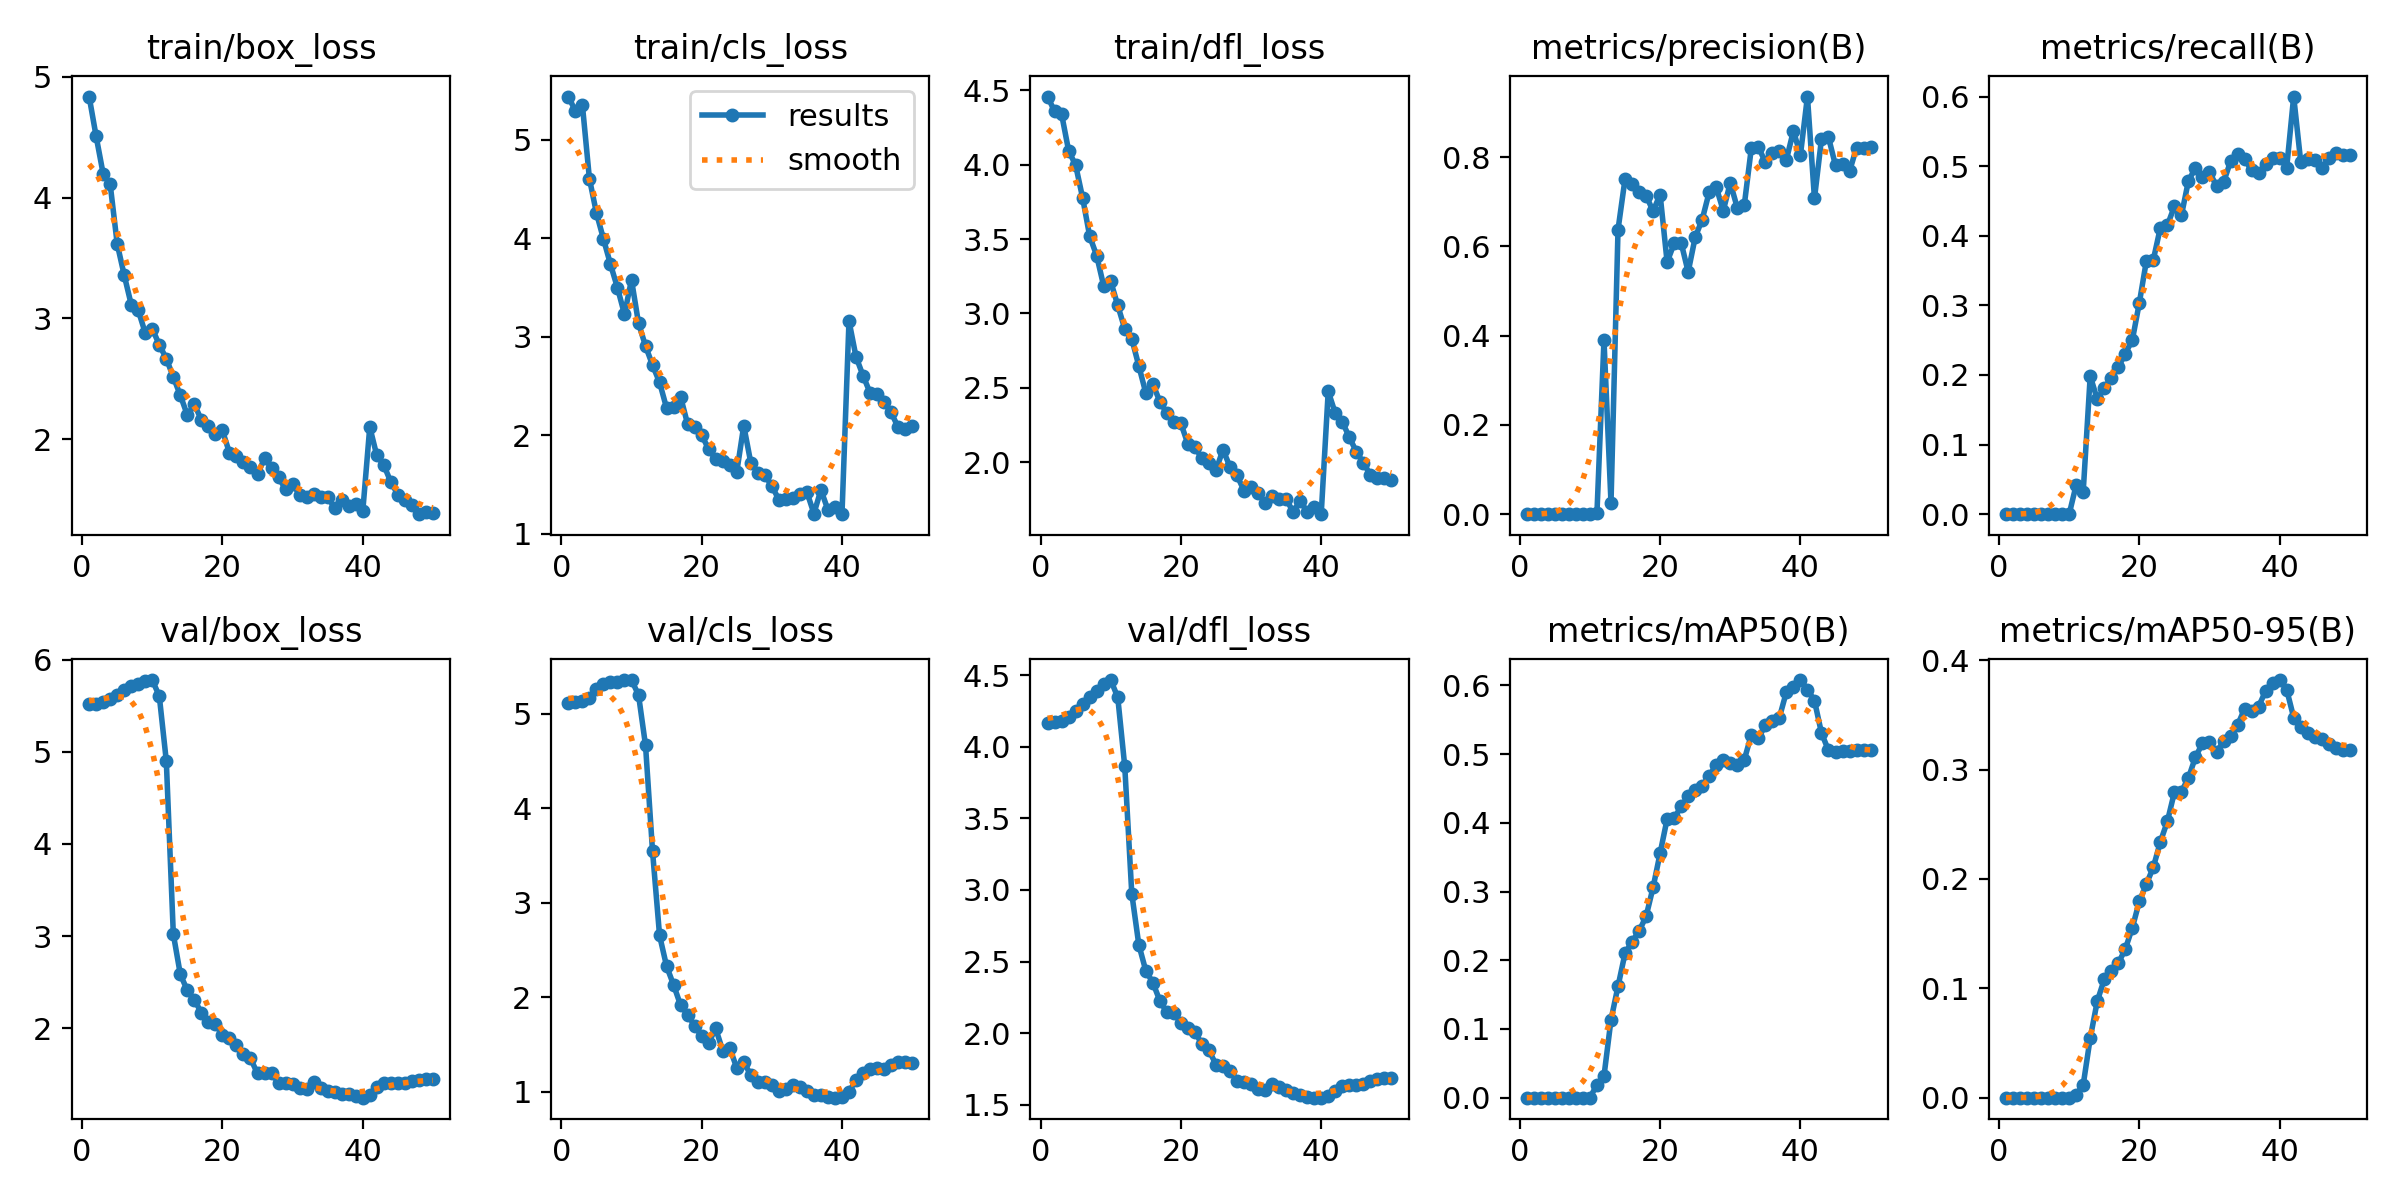

The table this chart was drawn from, first rows:
epoch, time, train/box_loss, train/cls_loss, train/dfl_loss, metrics/precision(B), metrics/recall(B), metrics/mAP50(B), metrics/mAP50-95(B), val/box_loss, val/cls_loss, val/dfl_loss, lr/pg0, lr/pg1, lr/pg2
1, 39.41, 4.837, 5.44, 4.457, 0, 0, 0, 0, 5.514, 5.115, 4.163, 4.4e-05, 4.4e-05, 4.4e-05
2, 78.95, 4.507, 5.294, 4.358, 0, 0, 0, 0, 5.521, 5.121, 4.17, 9.01784e-05, 9.01784e-05, 9.01784e-05
3, 118.4, 4.197, 5.355, 4.339, 0, 0, 0, 0, 5.536, 5.136, 4.182, 0.0001345, 0.0001345, 0.0001345
4, 158.1, 4.11, 4.607, 4.093, 0, 0, 0, 0, 5.57, 5.172, 4.208, 0.0001768, 0.0001768, 0.0001768
5, 197.7, 3.617, 4.258, 3.996, 0, 0, 0, 0, 5.614, 5.26, 4.247, 0.0002173, 0.0002173, 0.0002173
6, 237.3, 3.357, 3.994, 3.775, 0, 0, 0, 0, 5.67, 5.313, 4.296, 0.0002559, 0.0002559, 0.0002559
7, 276.7, 3.113, 3.737, 3.52, 0, 0, 0, 0, 5.714, 5.336, 4.351, 0.0002926, 0.0002926, 0.0002926
8, 316.3, 3.066, 3.497, 3.388, 0, 0, 0, 0, 5.731, 5.336, 4.389, 0.0003273, 0.0003273, 0.0003273
9, 355.6, 2.878, 3.229, 3.184, 0, 0, 0, 0, 5.768, 5.353, 4.441, 0.0003366, 0.0003366, 0.0003366
10, 395, 2.914, 3.579, 3.216, 0, 0, 0, 0, 5.778, 5.357, 4.466, 0.0003287, 0.0003287, 0.0003287
11, 434.8, 2.781, 3.138, 3.054, 0.00371, 0.04207, 0.01891, 0.00275, 5.605, 5.2, 4.346, 0.0003208, 0.0003208, 0.0003208
12, 474.4, 2.666, 2.906, 2.897, 0.39, 0.03245, 0.03142, 0.01176, 4.9, 4.665, 3.863, 0.0003129, 0.0003129, 0.0003129
13, 513.7, 2.513, 2.712, 2.83, 0.02575, 0.1986, 0.1133, 0.0544, 3.021, 3.543, 2.975, 0.000305, 0.000305, 0.000305
14, 553.5, 2.362, 2.537, 2.648, 0.6372, 0.165, 0.1622, 0.08809, 2.583, 2.653, 2.619, 0.000297, 0.000297, 0.000297
15, 593.1, 2.198, 2.276, 2.466, 0.7508, 0.1814, 0.21, 0.1082, 2.41, 2.327, 2.436, 0.0002891, 0.0002891, 0.0002891
16, 632.7, 2.288, 2.284, 2.527, 0.7405, 0.1954, 0.2271, 0.1158, 2.308, 2.128, 2.354, 0.0002812, 0.0002812, 0.0002812
17, 672.9, 2.157, 2.389, 2.408, 0.721, 0.2109, 0.2424, 0.1229, 2.167, 1.913, 2.226, 0.0002733, 0.0002733, 0.0002733
18, 712.9, 2.112, 2.112, 2.33, 0.7139, 0.2308, 0.2638, 0.1359, 2.069, 1.814, 2.146, 0.0002654, 0.0002654, 0.0002654
19, 752.6, 2.038, 2.085, 2.271, 0.679, 0.25, 0.3061, 0.1553, 2.045, 1.696, 2.144, 0.0002574, 0.0002574, 0.0002574
20, 791.9, 2.071, 2.002, 2.262, 0.7161, 0.3036, 0.3558, 0.1794, 1.922, 1.587, 2.07, 0.0002495, 0.0002495, 0.0002495
21, 831.2, 1.886, 1.857, 2.123, 0.5647, 0.3636, 0.4057, 0.1952, 1.891, 1.517, 2.035, 0.0002416, 0.0002416, 0.0002416
22, 870.5, 1.858, 1.755, 2.102, 0.6065, 0.3657, 0.4064, 0.2108, 1.815, 1.668, 2.01, 0.0002337, 0.0002337, 0.0002337
23, 910, 1.811, 1.734, 2.027, 0.6079, 0.4117, 0.4242, 0.2339, 1.717, 1.433, 1.923, 0.0002258, 0.0002258, 0.0002258
24, 949.6, 1.772, 1.693, 1.997, 0.5426, 0.415, 0.4384, 0.2527, 1.671, 1.461, 1.88, 0.0002178, 0.0002178, 0.0002178
25, 989.5, 1.708, 1.625, 1.946, 0.6204, 0.4424, 0.4474, 0.2793, 1.509, 1.25, 1.781, 0.0002099, 0.0002099, 0.0002099
26, 1029, 1.839, 2.097, 2.085, 0.6601, 0.4293, 0.4534, 0.2799, 1.517, 1.311, 1.77, 0.000202, 0.000202, 0.000202
27, 1068, 1.761, 1.722, 1.969, 0.7217, 0.479, 0.4685, 0.2923, 1.517, 1.175, 1.735, 0.0001941, 0.0001941, 0.0001941
28, 1108, 1.682, 1.621, 1.912, 0.7327, 0.4974, 0.4843, 0.3114, 1.404, 1.101, 1.669, 0.0001862, 0.0001862, 0.0001862
29, 1148, 1.584, 1.595, 1.809, 0.6798, 0.4842, 0.4911, 0.324, 1.4, 1.098, 1.66, 0.0001782, 0.0001782, 0.0001782
30, 1188, 1.631, 1.485, 1.836, 0.7423, 0.4915, 0.4868, 0.3253, 1.398, 1.071, 1.649, 0.0001703, 0.0001703, 0.0001703
31, 1227, 1.537, 1.346, 1.796, 0.6865, 0.4715, 0.4836, 0.3156, 1.35, 1.001, 1.613, 0.0001624, 0.0001624, 0.0001624
32, 1266, 1.516, 1.356, 1.724, 0.6927, 0.4766, 0.4918, 0.3259, 1.343, 1.024, 1.604, 0.0001545, 0.0001545, 0.0001545
33, 1307, 1.548, 1.365, 1.775, 0.8199, 0.5068, 0.5284, 0.3306, 1.415, 1.066, 1.648, 0.0001466, 0.0001466, 0.0001466
34, 2637, 1.519, 1.407, 1.75, 0.8231, 0.5175, 0.523, 0.3406, 1.345, 1.043, 1.624, 0.0001386, 0.0001386, 0.0001386
35, 2675, 1.523, 1.423, 1.754, 0.7884, 0.5099, 0.5422, 0.3555, 1.315, 1.011, 1.6, 0.0001307, 0.0001307, 0.0001307
36, 2714, 1.426, 1.204, 1.667, 0.8082, 0.4942, 0.5487, 0.3537, 1.304, 0.962, 1.58, 0.0001228, 0.0001228, 0.0001228
37, 2754, 1.493, 1.445, 1.742, 0.8136, 0.4896, 0.5533, 0.3576, 1.289, 0.9619, 1.57, 0.0001149, 0.0001149, 0.0001149
38, 2793, 1.442, 1.241, 1.666, 0.7939, 0.5026, 0.5906, 0.3719, 1.281, 0.9426, 1.556, 0.000107, 0.000107, 0.000107
39, 2833, 1.458, 1.275, 1.697, 0.8588, 0.5123, 0.5971, 0.3792, 1.265, 0.9349, 1.55, 9.904e-05, 9.904e-05, 9.904e-05
40, 2872, 1.4, 1.198, 1.651, 0.8048, 0.5124, 0.6079, 0.3818, 1.246, 0.937, 1.55, 9.112e-05, 9.112e-05, 9.112e-05
41, 2911, 2.1, 3.161, 2.477, 0.9356, 0.4976, 0.594, 0.3731, 1.28, 0.9922, 1.559, 8.32e-05, 8.32e-05, 8.32e-05
42, 2950, 1.864, 2.797, 2.331, 0.7073, 0.6, 0.5779, 0.3475, 1.36, 1.127, 1.598, 7.528e-05, 7.528e-05, 7.528e-05
43, 2988, 1.784, 2.606, 2.273, 0.8404, 0.5066, 0.5308, 0.3384, 1.404, 1.197, 1.629, 6.736e-05, 6.736e-05, 6.736e-05
44, 3027, 1.644, 2.432, 2.169, 0.8443, 0.5101, 0.5054, 0.3334, 1.404, 1.243, 1.637, 5.944e-05, 5.944e-05, 5.944e-05
45, 3069, 1.54, 2.421, 2.072, 0.7812, 0.5087, 0.5028, 0.3296, 1.401, 1.246, 1.639, 5.152e-05, 5.152e-05, 5.152e-05
46, 3108, 1.494, 2.334, 1.997, 0.7842, 0.4972, 0.5046, 0.3281, 1.407, 1.236, 1.646, 4.36e-05, 4.36e-05, 4.36e-05
47, 3147, 1.453, 2.232, 1.917, 0.7679, 0.511, 0.5039, 0.3233, 1.423, 1.277, 1.665, 3.568e-05, 3.568e-05, 3.568e-05
48, 3186, 1.377, 2.082, 1.892, 0.8214, 0.5182, 0.5054, 0.3201, 1.439, 1.313, 1.682, 2.776e-05, 2.776e-05, 2.776e-05
49, 3225, 1.399, 2.065, 1.897, 0.8201, 0.5165, 0.5054, 0.318, 1.445, 1.312, 1.685, 1.984e-05, 1.984e-05, 1.984e-05
50, 3263, 1.387, 2.096, 1.883, 0.8216, 0.5159, 0.5061, 0.318, 1.447, 1.3, 1.685, 1.192e-05, 1.192e-05, 1.192e-05
